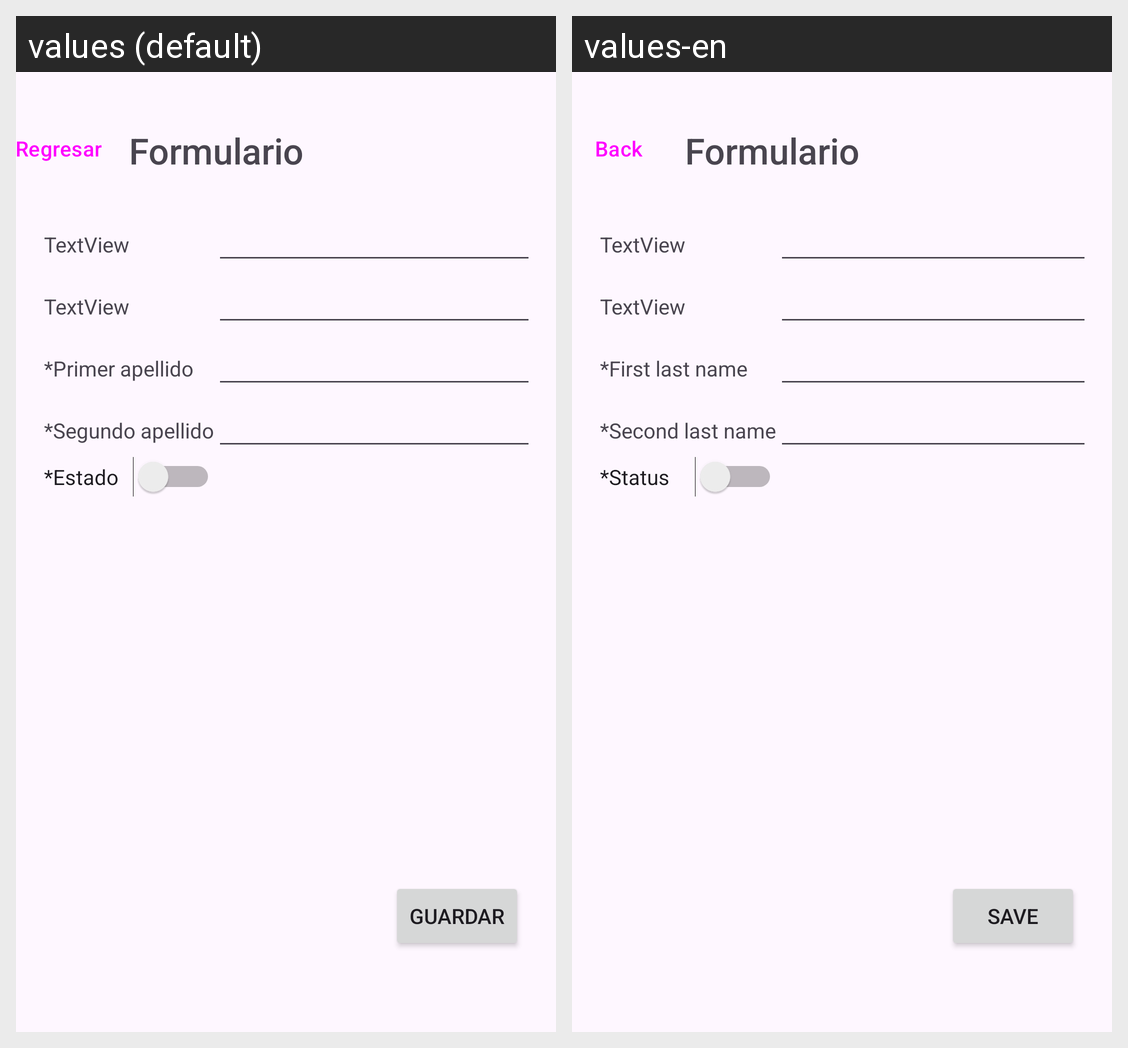

Translations of the strings shown on this Android screen, per locale in the grid:
Android screen res/layout/form_person.xml rendered under 2 locales, left to right: values (default), values-en. Device: Nexus 5 (rendered at 1080×1920; each locale shown at half size, 540×960, under a caption strip naming it); theme Theme.Clocker.
Strings drawn on this screen, with the default value and each locale's value (text and hints the layout hard-codes, and strings that could not be matched under every locale, appear in the picture but are not listed):

TextFLastName
  values: *Primer apellido
  values-en: *First last name

TextSLastName
  values: *Segundo apellido
  values-en: *Second last name

TextStatus
  values: *Estado
  values-en: *Status

btnBackPage
  values: Regresar
  values-en: Back

btnSave
  values: Guardar
  values-en: Save
